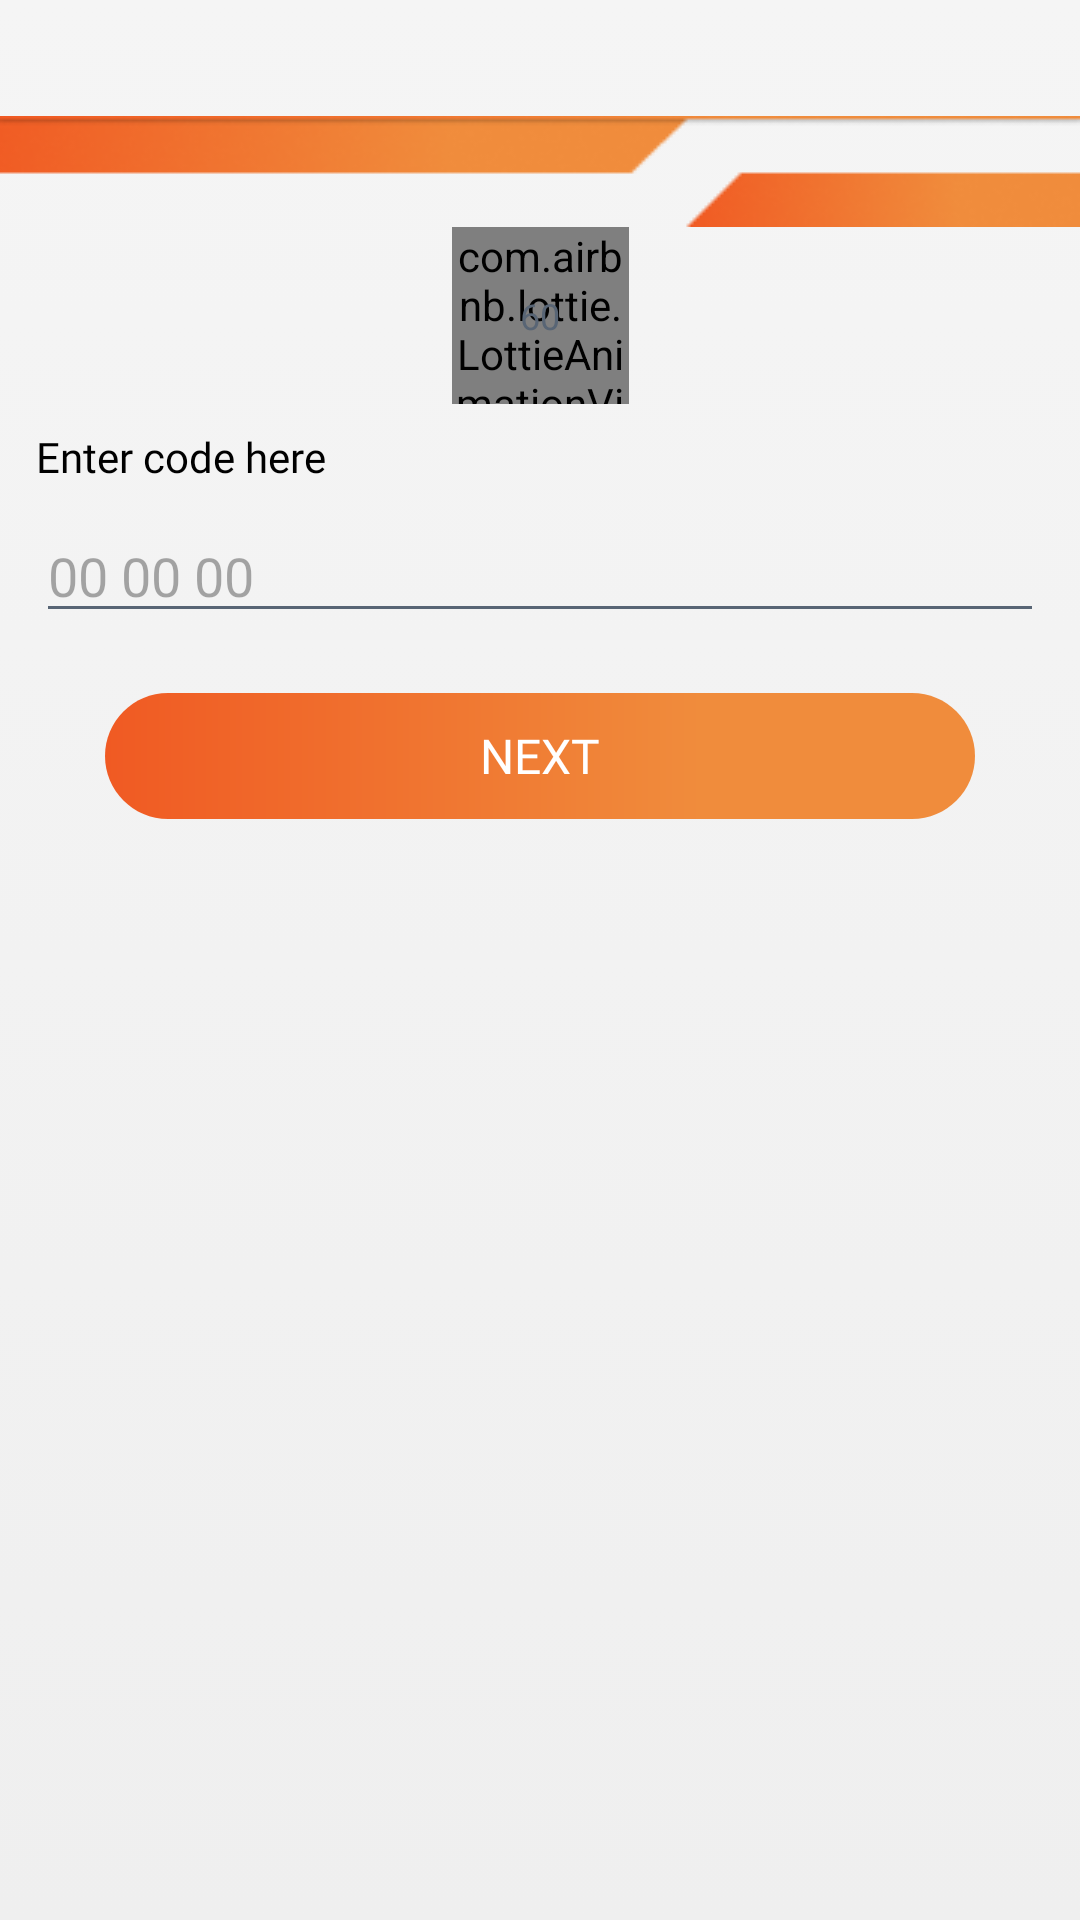

Android layout source for this screen:
<!-- AndroidManifest.xml: application theme AppTheme -->
<!-- res/layout/activity_confirm_phone.xml -->
<?xml version="1.0" encoding="utf-8"?>
<android.support.constraint.ConstraintLayout xmlns:android="http://schemas.android.com/apk/res/android"
    xmlns:app="http://schemas.android.com/apk/res-auto"
    xmlns:tools="http://schemas.android.com/tools"
    android:layout_width="match_parent"
    android:layout_height="match_parent"
    android:background="@drawable/main_bg"
    android:descendantFocusability="beforeDescendants"
    android:focusableInTouchMode="true"
    tools:context=".views.authentication.ConfirmPhoneActivity">


    <ImageView
        android:id="@+id/imageView4"
        android:layout_width="0dp"
        android:layout_height="wrap_content"
        android:layout_marginTop="9dp"
        android:adjustViewBounds="true"
        android:cropToPadding="true"
        app:layout_constraintEnd_toEndOf="parent"
        app:layout_constraintHorizontal_bias="0.0"
        app:layout_constraintStart_toStartOf="parent"
        app:layout_constraintTop_toBottomOf="@+id/textView5"
        app:srcCompat="@drawable/top"
        tools:ignore="ContentDescription" />


    <com.airbnb.lottie.LottieAnimationView
        android:id="@+id/targetView"
        app:layout_constraintEnd_toEndOf="parent"
        app:layout_constraintStart_toStartOf="parent"
        app:layout_constraintTop_toBottomOf="@+id/imageView4"
        android:layout_width="59dp"
        android:layout_height="59dp"
        app:lottie_fileName="timer.json"
        app:lottie_imageAssetsFolder="airbnb/"
        app:lottie_autoPlay="true"
        app:lottie_loop="true"
        android:layout_gravity="center"/>


    <TextView
        android:id="@+id/textView21"
        app:layout_constraintEnd_toEndOf="parent"
        app:layout_constraintStart_toStartOf="parent"
        app:layout_constraintTop_toBottomOf="@+id/imageView4"
        android:layout_width="59dp"
        android:layout_height="59dp"
        android:text="60"
        android:fontFamily="@font/roboto_regular"
        android:textAlignment="center"
        android:gravity="center_vertical"
        android:textSize="12dp"
        android:textColor="#586575"
        tools:ignore="HardcodedText" />

    <Button
        android:id="@+id/imageButton1"
        android:layout_width="match_parent"
        android:layout_height="42dp"
        android:layout_marginTop="9dp"
        android:layout_marginLeft="35dp"
        android:layout_marginRight="35dp"
        android:background="@drawable/registration_oval_button"
        android:fontFamily="@font/roboto_regular"
        android:visibility="gone"
        android:text="@string/activityConfirmPhone_resent"
        android:textColor="#F08C3C"
        android:textSize="16dp"
        app:layout_constraintEnd_toEndOf="parent"
        app:layout_constraintStart_toStartOf="parent"
        app:layout_constraintTop_toBottomOf="@+id/imageView4" />

    <TextView
        android:id="@+id/textView5"
        android:layout_width="0dp"
        android:layout_height="wrap_content"
        android:layout_marginStart="24dp"
        android:layout_marginTop="8dp"
        android:layout_marginEnd="24dp"
        android:fontFamily="@font/roboto_regular"
        android:textAlignment="center"
        android:textColor="#586575"
        android:textSize="16dp"
        app:layout_constraintEnd_toEndOf="parent"
        app:layout_constraintStart_toStartOf="parent"
        app:layout_constraintTop_toTopOf="parent" />

    <TextView
        android:id="@+id/textView"
        android:layout_width="wrap_content"
        android:layout_height="wrap_content"
        android:layout_marginTop="8dp"
        android:text="@string/activityConfirmPhone_confirmcode"
        android:fontFamily="@font/roboto_regular"
        android:textColor="#000000"
        app:layout_constraintStart_toStartOf="@+id/editText3"
        app:layout_constraintTop_toBottomOf="@+id/textView21" />

    <EditText
        android:id="@+id/editText3"
        android:layout_width="0dp"
        android:layout_height="wrap_content"
        android:layout_marginLeft="12dp"
        android:layout_marginRight="12dp"
        android:layout_marginTop="8dp"
        android:ems="10"
        android:maxLength="6"
        android:hint="00 00 00"
        android:inputType="number"
        android:textColor="#000000"
        android:textColorHint="#55000000"
        app:backgroundTint="#586575"
        app:layout_constraintEnd_toEndOf="parent"
        app:layout_constraintHorizontal_bias="0.0"
        app:layout_constraintStart_toStartOf="parent"
        app:layout_constraintTop_toBottomOf="@+id/textView"
        tools:ignore="Autofill,HardcodedText" />

    <Button
        android:id="@+id/imageButton"
        android:layout_width="match_parent"
        android:layout_height="42dp"
        android:layout_marginTop="20dp"
        android:layout_marginLeft="35dp"
        android:layout_marginRight="35dp"
        android:background="@drawable/registration_button_view"
        android:fontFamily="@font/roboto_regular"
        android:text="@string/activityLogin_continue"
        android:textColor="#ffffff"
        android:textSize="16dp"
        app:layout_constraintEnd_toEndOf="parent"
        app:layout_constraintHorizontal_bias="0.495"
        app:layout_constraintStart_toStartOf="parent"
        app:layout_constraintTop_toBottomOf="@+id/editText3" />

</android.support.constraint.ConstraintLayout>
<!-- resources referenced by this layout -->
<resources>
  <!-- drawable main_bg (drawable) -->
  <?xml version="1.0" encoding="utf-8"?>
  <selector xmlns:android="http://schemas.android.com/apk/res/android">
      <item>
          <shape>
              <gradient
                  android:angle="90"
                  android:startColor="#EFEFEF"
                  android:endColor="#F5F5F5"
                  android:type="linear" />
          </shape>
      </item>
  </selector>
  <!-- drawable registration_button_view (drawable) -->
  <?xml version="1.0" encoding="utf-8"?>
  <vector
  xmlns:android="http://schemas.android.com/apk/res/android"
  xmlns:aapt="http://schemas.android.com/aapt"
  android:width="290dp"
  android:height="42dp"
  android:viewportWidth="290"
  android:viewportHeight="42"
      >
  
  <group>
  
      <clip-path
          android:pathData="M21 0H269C280.598 0 290 9.40202 290 21C290 32.598 280.598 42 269 42H21C9.40202 42 0 32.598 0 21C0 9.40202 9.40202 0 21 0Z"
          />
  
      <group
          android:translateX="0"
          android:translateY="-5.831"
          android:pivotX="145"
          android:pivotY="21"
          android:scaleX="2"
          android:scaleY="23.326"
          >
  
          <path
              android:pathData="M0 0V42H290V0"
              >
  
              <aapt:attr name="android:fillColor">
  
                  <gradient
                      android:type="linear"
                      android:startX="72.5"
                      android:startY="21"
                      android:endX="217.5"
                      android:endY="21"
                      >
  
                      <item
                          android:color="#F05A23"
                          android:offset="0"
                          />
  
                      <item
                          android:color="#F08C3C"
                          android:offset="0.686"
                          />
  
                      <item
                          android:color="#F08C3C"
                          android:offset="1"
                          />
  
                  </gradient>
  
              </aapt:attr>
  
          </path>
  
      </group>
  
  </group>
  
  </vector>
  <!-- drawable registration_oval_button: png bitmap (drawable, 1833 bytes) -->
  <!-- drawable top: png bitmap (drawable, 6353 bytes) -->
  <string name="activityConfirmPhone_confirmcode">Enter code here</string>
  <string name="activityConfirmPhone_resent">Did not get the code</string>
  <string name="activityLogin_continue">Next</string>
  <style name="AppTheme" parent="Theme.AppCompat.NoActionBar">
      </style>
</resources>
